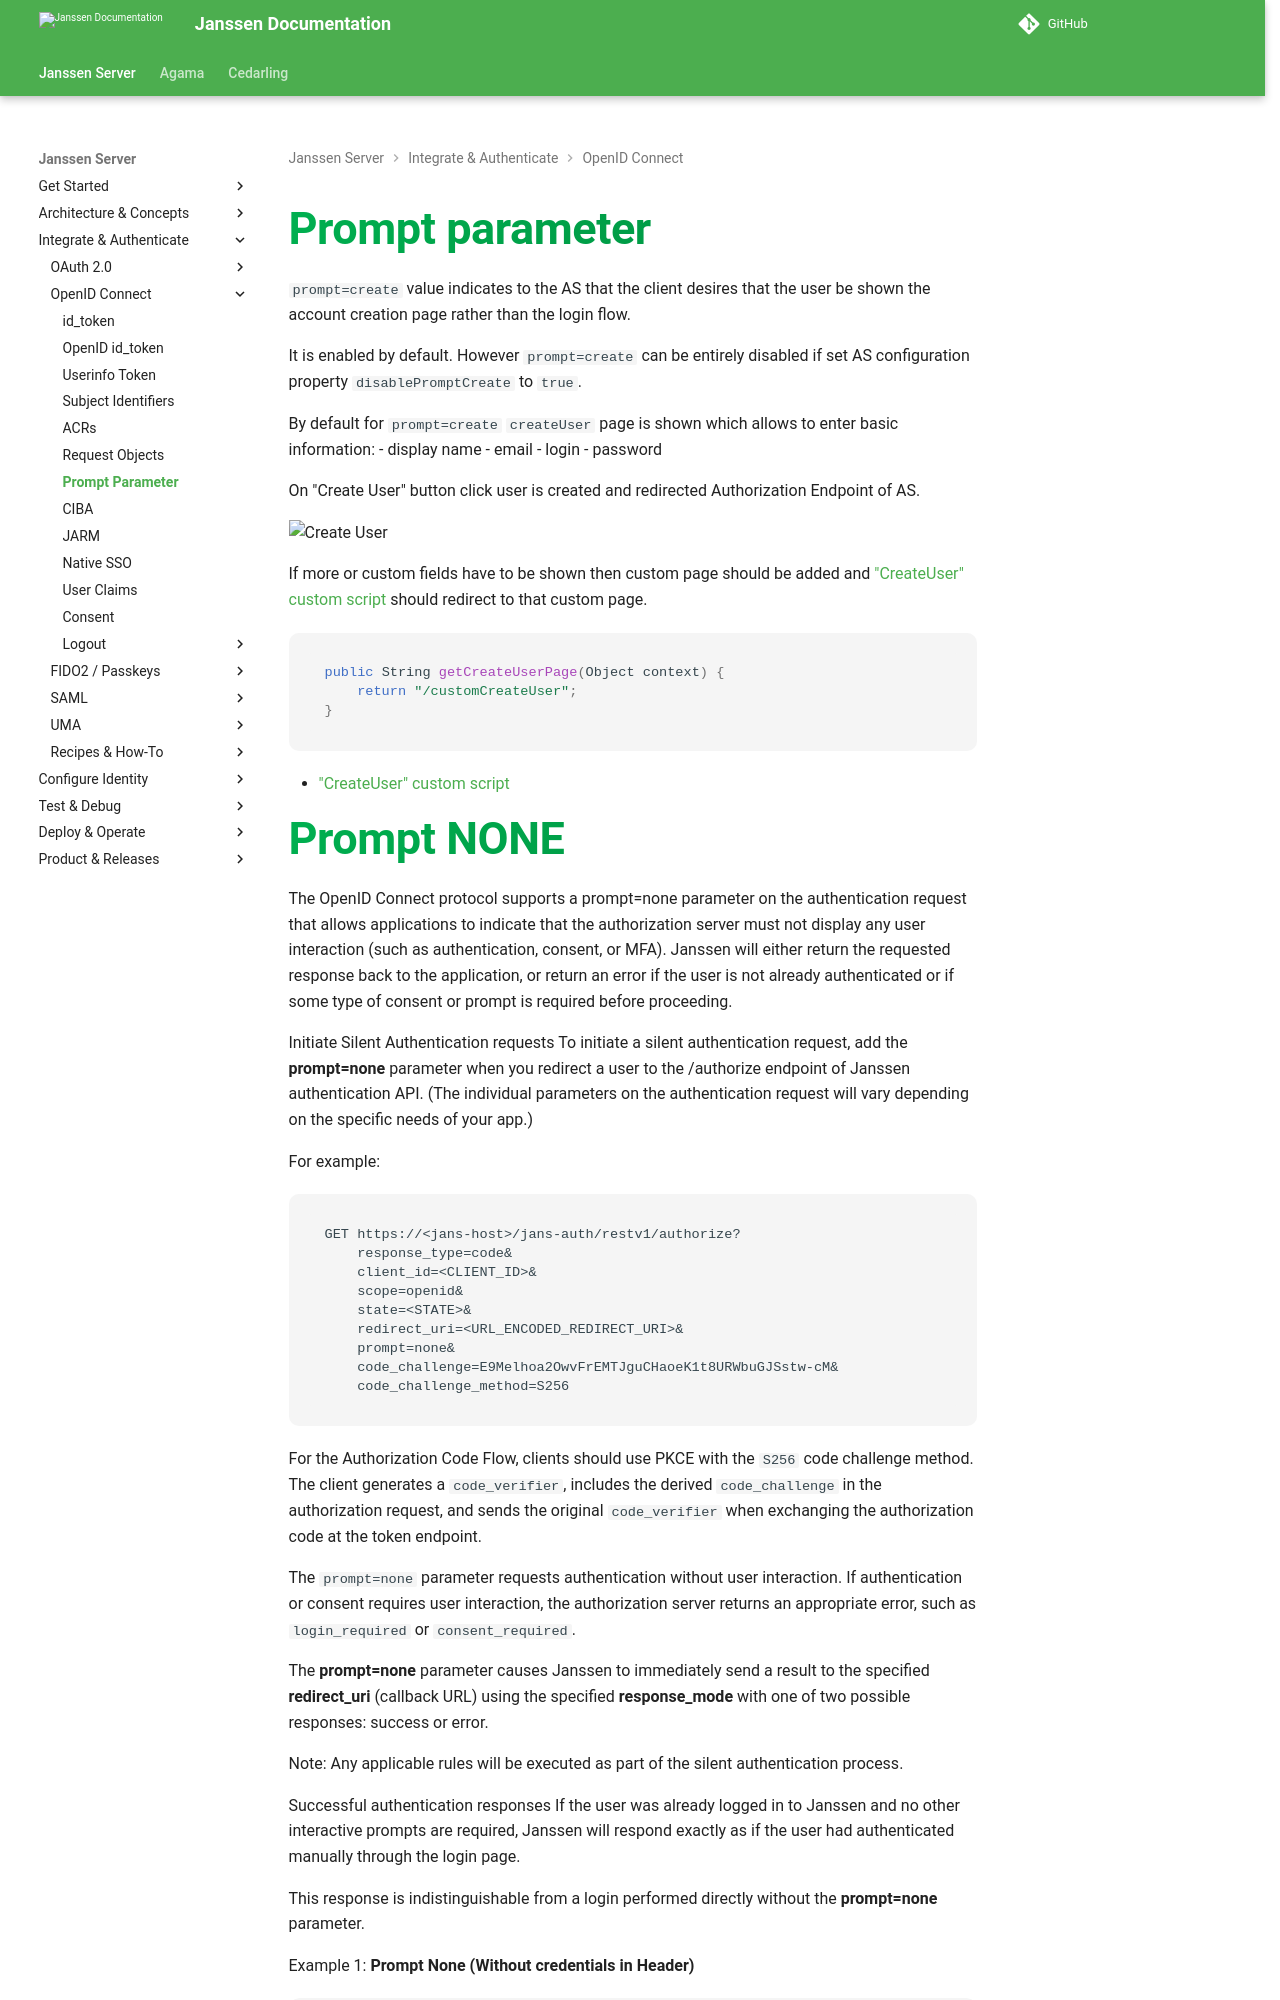

repository: JanssenProject/jans · page: v2.6.1/janssen-server/auth-server/openid-features/prompt-parameter/index.html · generator: mkdocs

---
tags:
  - administration
  - auth-server
  - openidc
  - feature
  - prompt
---

# Prompt parameter

`prompt=create` value indicates to the AS that the client desires that the user be shown
 the account creation page rather than the login flow.

It is enabled by default. However `prompt=create` can be entirely disabled if set
AS configuration property `disablePromptCreate` to `true`.

By default for `prompt=create` `createUser` page is shown which allows to enter basic information:
- display name
- email
- login
- password

On "Create User" button click user is created and redirected Authorization Endpoint of AS.

![Create User](../../../assets/create-user.png)

If more or custom fields have to be shown then custom page should be added and ["CreateUser" custom script](../../../script-catalog/create_user/create-user.md)
should redirect to that custom page.

```java
public String getCreateUserPage(Object context) {
    return "/customCreateUser";
}
```

- ["CreateUser" custom script](../../../script-catalog/create_user/create-user.md)
